Dataset: studio_data (GitHub, React-Developer751/temp). Classes: AC repair, accounting finance, agriculture farm, animal welfare, architect, astrology, ayurveda, bakery, banquet hall, bar lounge, barber, bike garage, bike showroom, bookstore, bridal makeup, cafe, car rental, car repair, car showroom, car wash, carpentry, catering, chai stall, chinese restaurant, cleaning, clinic doctor, cloud kitchen, coaching tuition, construction, consulting, counselling, coworking, dental, design studio, diagnostic lab, digital agency, DJ sound, driving school, drone photography, ecommerce, electrician, event party, eye clinic, farm stay, fashion boutique, fast food, florist, funeral services, furniture, gaming zone, gift shop, grocery, gym, hotel, ice cream, indian thali, insurance, interior design, jewellery, juice bar, kurti store, landscape, laundry, law firm, loan finance, logistics, mehendi, mobile app, mobile repair, mobile store, movers, music academy, NGO, none, notary documents, nutritionist, optical, painting, pest control, pet clinic, pet shop, PG hostel, pharmacy, photography, physio, play school, plumbing, pottery, printing, real estate, recruitment, restaurant, italian restaurant, robotics lab, SaaS, salon, saree boutique, school, scrap recycling, security, shoe store, skin clinic, solar energy, south indian, spa, sports academy, street food, sushi, sweet shop, tailor, tattoo, taxi, temple, tent house, tiffin service, toy store, travel agency, tyres, video editing, visa, water purifier, wedding, welding, yoga.

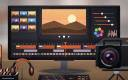
Label: video editing

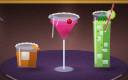
Label: bar lounge

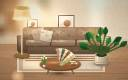
Label: interior design

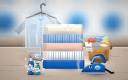
Label: laundry

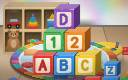
Label: play school

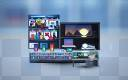
Label: mobile store
